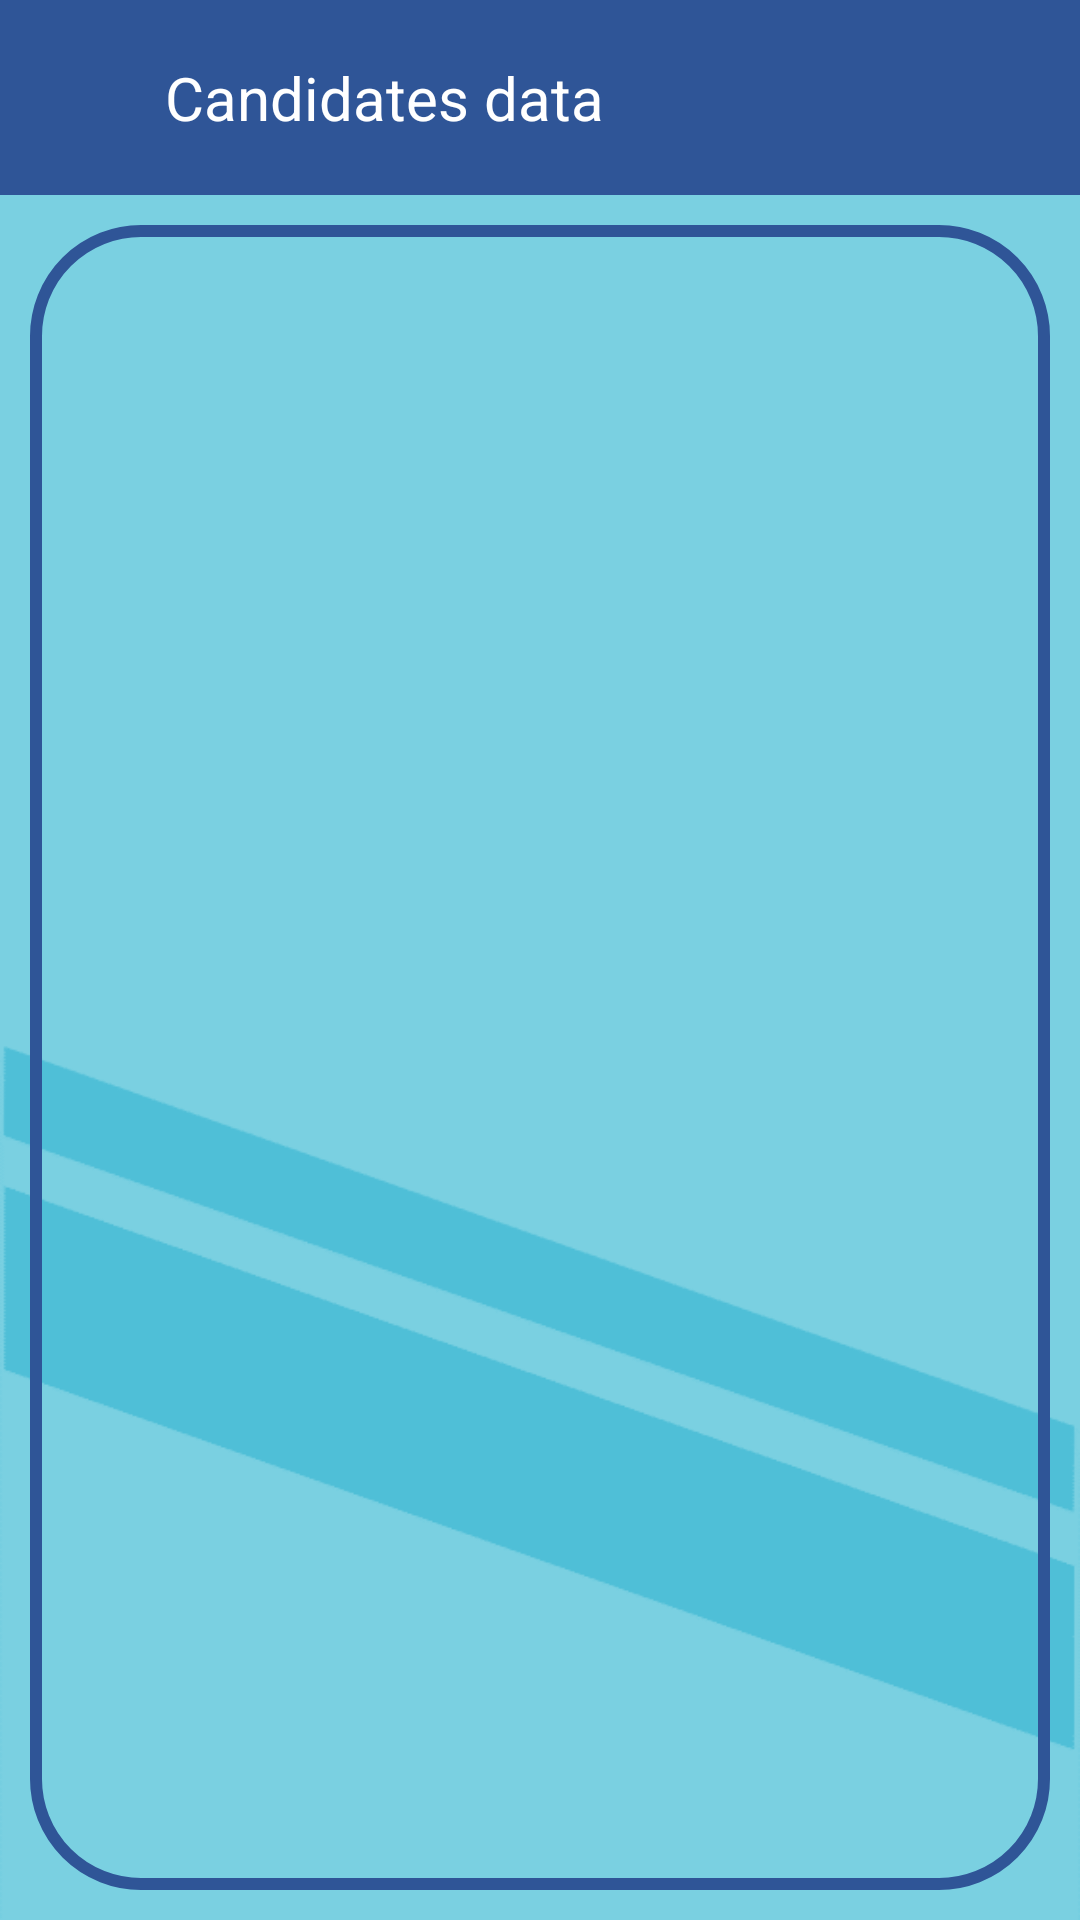

Write the Android layout XML for this screen, with the resource values it uses.
<!-- AndroidManifest.xml: application theme Theme.ElectronicElectionApp.NoActionBarNoStatusBar -->
<!-- res/layout/activity_sv_candidates_data.xml -->
<?xml version="1.0" encoding="utf-8"?>
<androidx.constraintlayout.widget.ConstraintLayout
    xmlns:android="http://schemas.android.com/apk/res/android"
    xmlns:app="http://schemas.android.com/apk/res-auto"
    xmlns:tools="http://schemas.android.com/tools"
    android:layout_width="match_parent"
    android:layout_height="match_parent"
    tools:context=".Supervisor.SV_CandidatesData"
    android:background="@drawable/background">

    <androidx.constraintlayout.widget.ConstraintLayout
        android:id="@+id/toolbar_constraint"
        android:layout_width="match_parent"
        app:layout_constraintTop_toTopOf="parent"
        app:layout_constraintLeft_toLeftOf="parent"
        app:layout_constraintRight_toRightOf="parent"
        android:layout_height="65dp"
        android:background="#2F5597">

        <ImageView
            android:id="@+id/back"
            android:layout_width="35dp"
            android:layout_height="35dp"
            android:layout_marginLeft="10dp"
            app:layout_constraintLeft_toLeftOf="@id/toolbar_constraint"
            app:layout_constraintTop_toTopOf="@id/toolbar_constraint"
            app:layout_constraintBottom_toBottomOf="@id/toolbar_constraint"
            android:src="@drawable/icon_back" />

        <TextView
            android:id="@+id/pageName"
            android:layout_width="wrap_content"
            android:layout_height="wrap_content"
            android:layout_marginLeft="10dp"
            app:layout_constraintTop_toTopOf="@id/toolbar_constraint"
            app:layout_constraintLeft_toRightOf="@+id/back"
            app:layout_constraintBottom_toBottomOf="@id/toolbar_constraint"
            android:text="Candidates data"
            android:textColor="@color/white"
            android:textSize="20sp"/>

        <ImageView
            android:id="@+id/setting"
            android:layout_width="35dp"
            android:layout_height="35dp"
            android:layout_marginRight="10dp"
            app:layout_constraintRight_toRightOf="@id/toolbar_constraint"
            app:layout_constraintTop_toTopOf="@id/toolbar_constraint"
            app:layout_constraintBottom_toBottomOf="@id/toolbar_constraint"
            android:src="@drawable/icon_setting" />

    </androidx.constraintlayout.widget.ConstraintLayout>

    <androidx.constraintlayout.widget.ConstraintLayout
        android:id="@+id/constraint"
        android:layout_width="match_parent"
        android:layout_height="0dp"
        android:background="@drawable/curved_corners_blue_line"
        app:layout_constraintTop_toBottomOf="@id/toolbar_constraint"
        app:layout_constraintLeft_toLeftOf="parent"
        app:layout_constraintRight_toRightOf="parent"
        app:layout_constraintBottom_toBottomOf="parent"
        android:layout_margin="10dp"
        android:padding="15dp">

        <androidx.recyclerview.widget.RecyclerView
            android:layout_width="match_parent"
            android:layout_height="match_parent"
            tools:listitem="@layout/row_candidate_data"
            app:layout_constraintTop_toTopOf="@id/constraint"
            app:layout_constraintLeft_toLeftOf="@id/constraint"
            app:layout_constraintRight_toRightOf="@id/constraint"/>


    </androidx.constraintlayout.widget.ConstraintLayout>

</androidx.constraintlayout.widget.ConstraintLayout>
<!-- res/layout/row_candidate_data.xml (included above) -->
<?xml version="1.0" encoding="utf-8"?>
<androidx.cardview.widget.CardView
    xmlns:android="http://schemas.android.com/apk/res/android"
    android:layout_width="match_parent"
    android:layout_height="wrap_content"
    android:padding="5dp"
    app:cardUseCompatPadding="true"
    app:cardCornerRadius="20dp"
    app:cardElevation="0dp"
    xmlns:app="http://schemas.android.com/apk/res-auto">

    <androidx.constraintlayout.widget.ConstraintLayout
        android:id="@+id/main"
        android:layout_width="match_parent"
        android:layout_height="120dp"
        android:background="@drawable/input_one_data">

        <ImageView
            android:id="@+id/imageView"
            android:layout_width="40dp"
            android:layout_height="40dp"
            android:layout_margin="10dp"
            android:background="@drawable/icon_personal_photo"
            android:src="@drawable/icon_image"
            app:layout_constraintTop_toTopOf="@id/main"
            app:layout_constraintLeft_toLeftOf="@id/main"/>


        <TextView
            android:id="@+id/name"
            android:layout_width="wrap_content"
            android:layout_height="wrap_content"
            android:text="Ahmed Mohamed"
            android:layout_marginLeft="15dp"
            android:textSize="20sp"
            android:textColor="@color/black"
            android:textStyle="bold"
            app:layout_constraintTop_toTopOf="@id/imageView"
            app:layout_constraintBottom_toBottomOf="@id/pdf"
            app:layout_constraintLeft_toRightOf="@id/imageView"
            app:layout_constraintRight_toLeftOf="@id/pdf"/>


        <ImageView
            android:id="@+id/pdf"
            android:layout_width="40dp"
            android:layout_height="40dp"
            android:layout_margin="10dp"
            android:src="@drawable/icon_pdf"
            app:layout_constraintTop_toTopOf="@id/main"
            app:layout_constraintRight_toRightOf="@id/main"/>

        <Button
            android:id="@+id/BTN_accept"
            android:layout_width="110dp"
            android:layout_height="45dp"
            android:layout_margin="10dp"
            app:layout_constraintTop_toBottomOf="@id/imageView"
            app:layout_constraintLeft_toLeftOf="@id/main"
            android:text="Accept"
            android:textColor="@color/white"
            android:textSize="20sp"
            android:textAllCaps="false"
            android:background="@drawable/blue_curved_button"/>

        <Button
            android:id="@+id/BTN_reject"
            android:layout_width="110dp"
            android:layout_height="45dp"
            android:layout_margin="10dp"
            app:layout_constraintTop_toBottomOf="@id/pdf"
            app:layout_constraintRight_toRightOf="@id/main"
            android:text="Reject"
            android:textColor="@color/white"
            android:textSize="20sp"
            android:textAllCaps="false"
            android:background="@drawable/blue_curved_button"/>

    </androidx.constraintlayout.widget.ConstraintLayout>

</androidx.cardview.widget.CardView>
<!-- resources referenced by this layout -->
<resources>
  <color name="black">#FF000000</color>
  <color name="white">#FFFFFFFF</color>
  <!-- drawable background: png bitmap (drawable, 5014 bytes) -->
  <!-- drawable blue_curved_button (drawable) -->
  <?xml version="1.0" encoding="utf-8"?>
  <shape
      xmlns:android="http://schemas.android.com/apk/res/android"
      android:shape="rectangle">
      <solid android:color="#2F5597"/>
      <corners android:radius="25dp"/>
  
  </shape>
  <!-- drawable curved_corners_blue_line (drawable) -->
  <?xml version="1.0" encoding="utf-8"?>
  <shape
      xmlns:android="http://schemas.android.com/apk/res/android"
      android:shape="rectangle">
  
      <stroke android:color="#2F5597" android:width="4dp"/>
      <corners android:radius="35sp"/>
  
  </shape>
  <!-- drawable icon_pdf (drawable) -->
  <vector android:height="24dp" android:tint="#2F5597"
      android:viewportHeight="24" android:viewportWidth="24"
      android:width="24dp" xmlns:android="http://schemas.android.com/apk/res/android">
      <path android:fillColor="@android:color/white" android:pathData="M20,2L8,2c-1.1,0 -2,0.9 -2,2v12c0,1.1 0.9,2 2,2h12c1.1,0 2,-0.9 2,-2L22,4c0,-1.1 -0.9,-2 -2,-2zM11.5,9.5c0,0.83 -0.67,1.5 -1.5,1.5L9,11v2L7.5,13L7.5,7L10,7c0.83,0 1.5,0.67 1.5,1.5v1zM16.5,11.5c0,0.83 -0.67,1.5 -1.5,1.5h-2.5L12.5,7L15,7c0.83,0 1.5,0.67 1.5,1.5v3zM20.5,8.5L19,8.5v1h1.5L20.5,11L19,11v2h-1.5L17.5,7h3v1.5zM9,9.5h1v-1L9,8.5v1zM4,6L2,6v14c0,1.1 0.9,2 2,2h14v-2L4,20L4,6zM14,11.5h1v-3h-1v3z"/>
  </vector>
  <!-- drawable icon_personal_photo (drawable) -->
  <?xml version="1.0" encoding="utf-8"?>
  <shape xmlns:android="http://schemas.android.com/apk/res/android"
      android:shape="rectangle">
  
      <stroke android:color="#666666" android:width="1dp"/>
      <corners android:radius="100dp"/>
      <size android:width="50dp" android:height="50dp"/>
      <solid android:color="@color/white"/>
  
  </shape>
  <!-- drawable input_one_data (drawable) -->
  <?xml version="1.0" encoding="utf-8"?>
  <shape
      xmlns:android="http://schemas.android.com/apk/res/android"
      android:shape="rectangle">
      <solid android:color="#F2F2F2"/>
      <corners android:radius="25dp"/>
  
  </shape>
  <style name="Theme.ElectronicElectionApp.NoActionBarNoStatusBar">
          <item name="windowActionBar"> false</item>
          <item name="windowNoTitle">true</item>
          <item name="android:windowTranslucentStatus">true</item>
          <item name="android:windowTranslucentNavigation">true</item>
          <item name="android:fitsSystemWindows">true</item>
  
      </style>
</resources>
